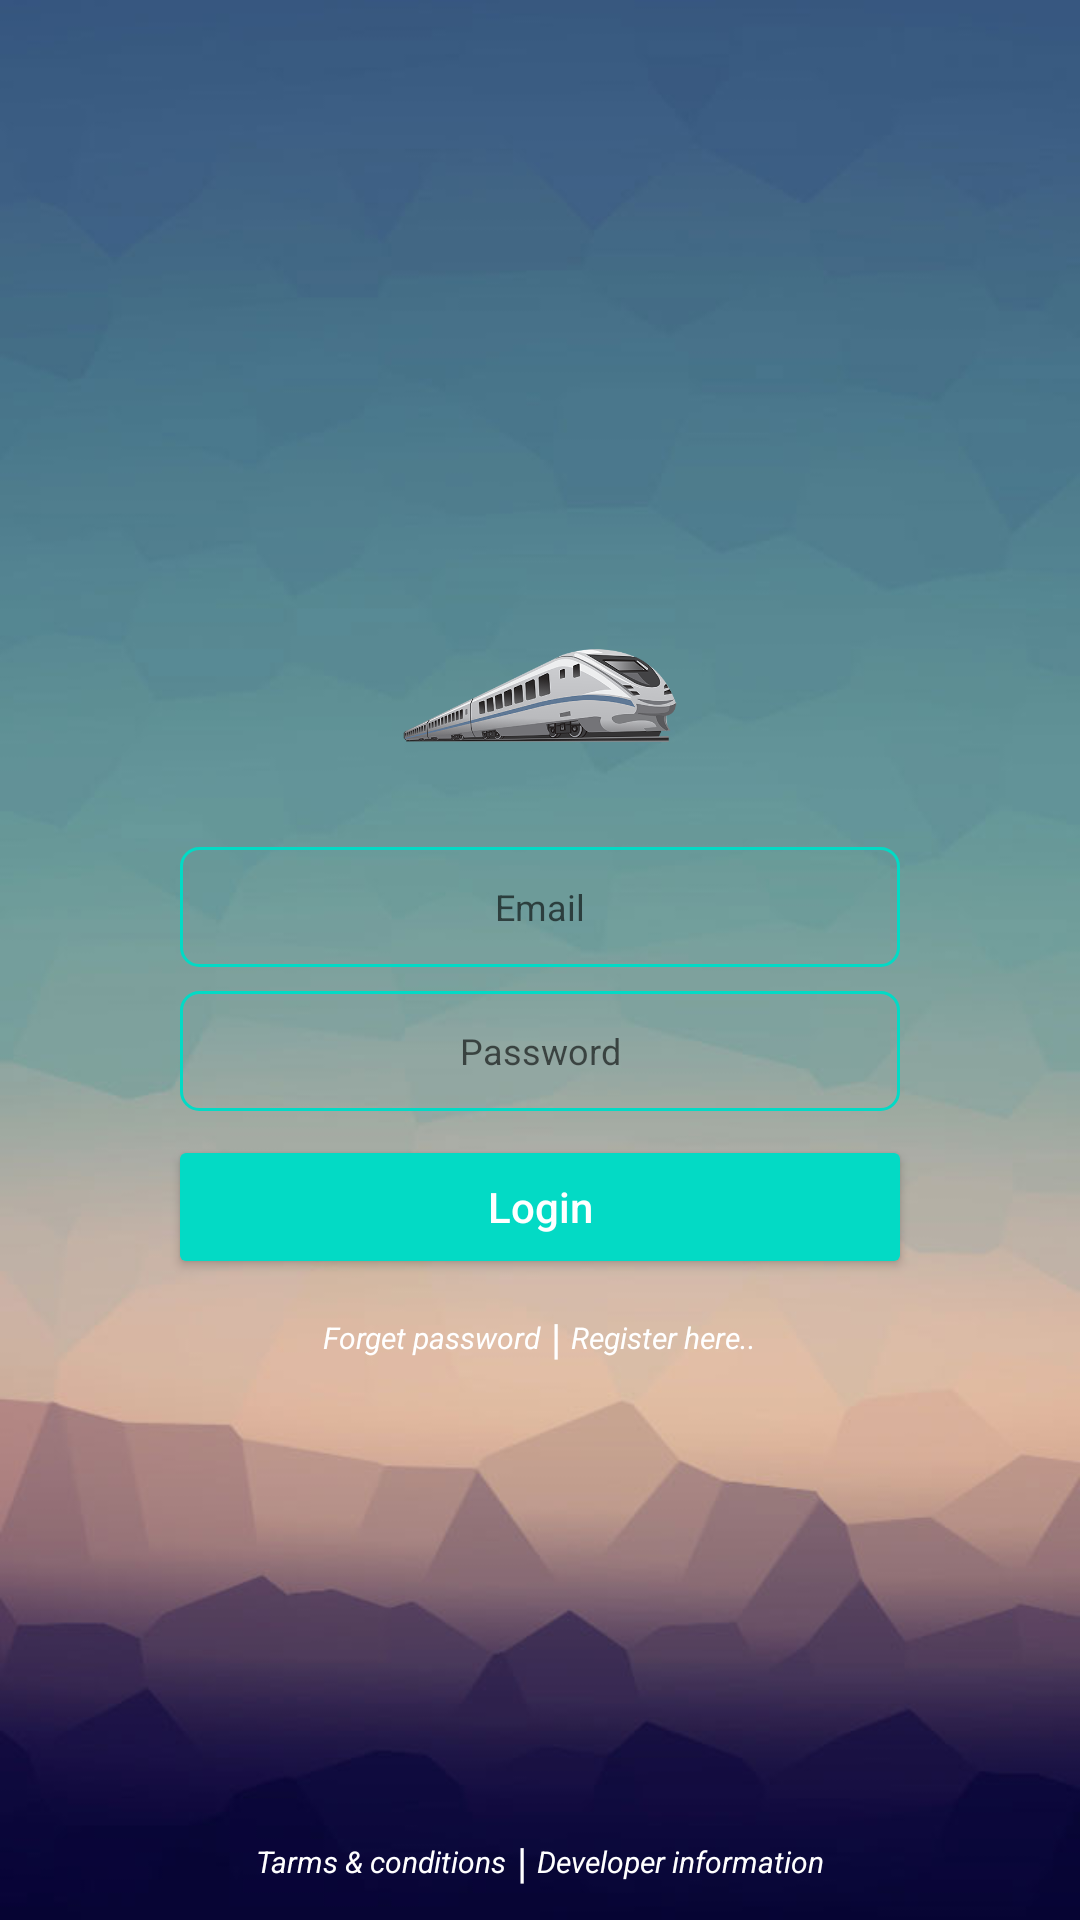

Reconstruct the res/layout file that produces this screen, plus the resources it refers to.
<!-- AndroidManifest.xml: application theme AppTheme -->
<!-- res/layout/activity_login.xml -->
<?xml version="1.0" encoding="utf-8"?>
<RelativeLayout
    xmlns:android="http://schemas.android.com/apk/res/android"
    xmlns:app="http://schemas.android.com/apk/res-auto"
    xmlns:tools="http://schemas.android.com/tools"
    android:layout_width="match_parent"
    android:layout_height="match_parent"
    android:background="@drawable/ic_back"
    tools:context="saim.com.trainticket.Activity.Login">

    <LinearLayout
        android:id="@+id/layoutLoginMain"
        android:layout_width="match_parent"
        android:layout_height="wrap_content"
        android:orientation="vertical"
        android:layout_centerInParent="true"
        android:gravity="center"
        android:visibility="visible"
        android:padding="56dp">

        <ImageView
            android:layout_width="94dp"
            android:layout_height="94dp"
            android:layout_above="@id/layoutLoginMain"
            android:src="@drawable/ic_train"/>

        <EditText
            android:id="@+id/inputEmail"
            android:layout_width="match_parent"
            android:layout_height="40dp"
            android:textSize="12sp"
            android:layout_margin="4dp"
            android:textColor="@android:color/white"
            android:inputType="textEmailAddress"
            android:background="@drawable/ic_round"
            android:hint="Email"
            android:gravity="center"/>

        <EditText
            android:id="@+id/inputPassword"
            android:layout_width="match_parent"
            android:layout_height="40dp"
            android:textSize="12sp"
            android:textColor="@android:color/white"
            android:layout_margin="4dp"
            android:inputType="textPassword"
            android:hint="Password"
            android:background="@drawable/ic_round"
            android:gravity="center"/>

        <Button
            android:id="@+id/btnLogin"
            style="@style/Widget.AppCompat.Button.Colored"
            android:layout_width="match_parent"
            android:layout_height="48dp"
            android:layout_marginTop="4dp"
            android:text="Login"
            android:textAllCaps="false"
            android:textColor="#FFF"
            android:textSize="14dp" />


        <LinearLayout
            android:layout_width="match_parent"
            android:layout_height="wrap_content"
            android:layout_marginTop="10dp"
            android:gravity="center"
            android:orientation="horizontal">

            <TextView
                android:id="@+id/txtForgetPassword"
                android:layout_width="wrap_content"
                android:layout_height="wrap_content"
                android:text="Forget password"
                android:textSize="10dp"
                android:textStyle="italic"
                android:textColor="#FFF"/>

            <TextView
                android:layout_width="wrap_content"
                android:layout_height="wrap_content"
                android:textColor="#FFF"
                android:text=" | "/>

            <TextView
                android:id="@+id/txtRegistration"
                android:layout_width="wrap_content"
                android:layout_height="wrap_content"
                android:text="Register here.."
                android:textSize="10dp"
                android:textStyle="italic"
                android:textColor="#FFF"/>

        </LinearLayout>

    </LinearLayout>

    <LinearLayout
        android:id="@+id/layoutRegistrationMain"
        android:layout_width="match_parent"
        android:layout_height="wrap_content"
        android:orientation="vertical"
        android:layout_centerInParent="true"
        android:visibility="invisible"
        android:gravity="center"
        android:padding="56dp">

        <ImageView
            android:layout_width="94dp"
            android:layout_height="64dp"
            android:layout_above="@id/layoutLoginMain"
            android:src="@drawable/ic_train"
            android:layout_marginBottom="20dp"/>

        <EditText
            android:id="@+id/inputNameR"
            android:layout_width="match_parent"
            android:layout_height="40dp"
            android:textSize="12sp"
            android:layout_margin="4dp"
            android:textColor="@android:color/white"
            android:inputType="textPersonName"
            android:background="@drawable/ic_round"
            android:hint="Your Name"
            android:gravity="center"/>
        <EditText
            android:id="@+id/inputMobileR"
            android:layout_width="match_parent"
            android:layout_height="40dp"
            android:textSize="12sp"
            android:layout_margin="4dp"
            android:textColor="@android:color/white"
            android:inputType="phone"
            android:background="@drawable/ic_round"
            android:hint="Mobile"
            android:gravity="center"/>
        <EditText
            android:id="@+id/inputEmailR"
            android:layout_width="match_parent"
            android:layout_height="40dp"
            android:textSize="12sp"
            android:layout_margin="4dp"
            android:textColor="@android:color/white"
            android:inputType="textEmailAddress"
            android:background="@drawable/ic_round"
            android:hint="Email"
            android:gravity="center"/>

        <EditText
            android:id="@+id/inputPasswordR"
            android:layout_width="match_parent"
            android:layout_height="40dp"
            android:textSize="12sp"
            android:textColor="@android:color/white"
            android:layout_margin="4dp"
            android:inputType="textPassword"
            android:hint="Password"
            android:background="@drawable/ic_round"
            android:gravity="center"/>
        <EditText
            android:id="@+id/inputPasswordRC"
            android:layout_width="match_parent"
            android:layout_height="40dp"
            android:textSize="12sp"
            android:textColor="@android:color/white"
            android:layout_margin="4dp"
            android:inputType="textPassword"
            android:hint="Confirm Password"
            android:background="@drawable/ic_round"
            android:gravity="center"/>

        <Button
            android:id="@+id/btnRegistration"
            android:layout_marginTop="8dp"
            android:layout_width="match_parent"
            android:layout_height="46dp"
            style="@style/Widget.AppCompat.Button.Colored"
            android:textSize="14dp"
            android:textAllCaps="false"
            android:textColor="#FFF"
            android:text="Registration"/>

        <TextView
            android:id="@+id/txtLoginBack"
            android:layout_width="wrap_content"
            android:layout_height="wrap_content"
            android:text="Login to your account"
            android:textSize="10dp"
            android:layout_marginTop="10dp"
            android:textStyle="italic"
            android:textColor="#FFF"/>

    </LinearLayout>

    <LinearLayout
        android:layout_width="match_parent"
        android:layout_height="wrap_content"
        android:layout_alignParentBottom="true"
        android:padding="10dp"
        android:gravity="center"
        android:orientation="horizontal">

        <TextView
            android:id="@+id/txtTarmsCondition"
            android:layout_width="wrap_content"
            android:layout_height="wrap_content"
            android:text="Tarms &amp; conditions"
            android:textSize="10dp"
            android:textStyle="italic"
            android:textColor="#FFF"/>

        <TextView
            android:layout_width="wrap_content"
            android:layout_height="wrap_content"
            android:textColor="#FFF"
            android:text=" | "/>

        <TextView
            android:id="@+id/txtDeveloper"
            android:layout_width="wrap_content"
            android:layout_height="wrap_content"
            android:text="Developer information"
            android:textSize="10dp"
            android:textColor="#FFF"
            android:textStyle="italic"/>

    </LinearLayout>

</RelativeLayout>
<!-- resources referenced by this layout -->
<resources>
  <!-- drawable ic_back: jpg bitmap (drawable, 23286 bytes) -->
  <!-- drawable ic_round (drawable) -->
  <?xml version="1.0" encoding="utf-8"?>
  <shape xmlns:android="http://schemas.android.com/apk/res/android"
      android:shape="rectangle">
      <corners
          android:bottomLeftRadius="6dp"
          android:bottomRightRadius="6dp"
          android:topLeftRadius="6dp"
          android:topRightRadius="6dp"/>
      <padding
          android:bottom="10dp"
          android:left="10dp"
          android:right="10dp"
          android:top="10dp" />
      <stroke android:width="1dp" android:color="@color/colorAccent" />
  </shape>
  <!-- drawable ic_train: png bitmap (drawable, 62043 bytes) -->
  <style name="AppTheme" parent="Theme.AppCompat.Light.DarkActionBar">
          
          <item name="colorPrimary">@color/colorPrimary</item>
          <item name="colorPrimaryDark">@color/colorPrimaryDark</item>
          <item name="colorAccent">@color/colorAccent</item>
      </style>
  <!-- not gathered from this repository: default colours our renderer supplied (Android Studio template values) -->
  <color name="colorPrimary">#FF6200EE</color>
  <color name="colorPrimaryDark">#FF3700B3</color>
  <color name="colorAccent">#FF03DAC5</color>
</resources>
